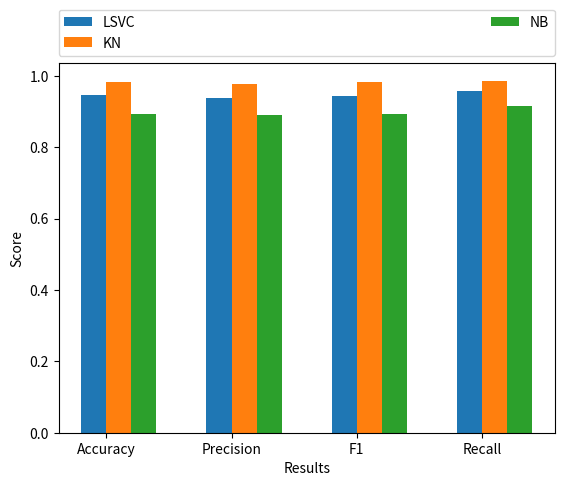

Reproduce this figure in Python.
import numpy as np
import matplotlib.pyplot as plt

X = ['Accuracy', 'Precision', 'F1', 'Recall']
KN = [0.9830760979679399, 0.9781822752468494, 0.9820056017362808, 0.9864734637041769]
LSVC = [0.9463679160955842, 0.9366729141025021, 0.9439476562431107, 0.9571844054804273]
NB = [0.8945235683213157, 0.8890282131661442, 0.8919272298218041, 0.9163199697428139]

X_axis = np.arange(len(X))

plt.bar(X_axis - 0.1, LSVC, 0.2, label='LSVC')
plt.bar(X_axis + 0.1, KN, 0.2, label='KN')
plt.bar(X_axis + 0.3, NB, 0.2, label='NB')

plt.xticks(X_axis, X)
plt.xlabel("Results")
plt.ylabel("Score")
plt.legend(bbox_to_anchor=(0., 1.02, 1., .102), loc='lower left', ncol=2, mode="expand", borderaxespad=0)
plt.show()
